Run: headless pygame with SDL's dummy video driver; simulated clock (each Clock.tick advances the game by its frame time, no real sleeping); random seed 0; keys injected as events and as key.get_pressed() state; no mouse input.
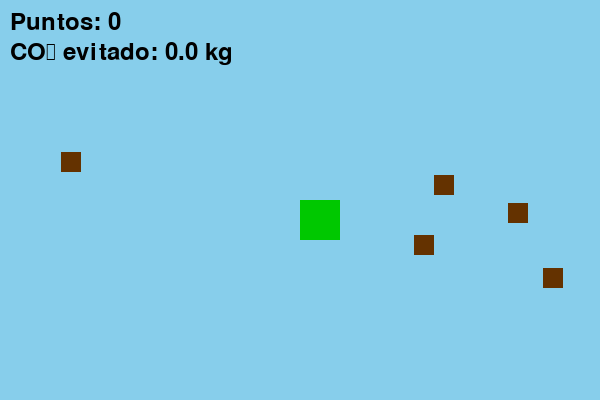
Frame 1 of 4 · flips 1–60 · no input
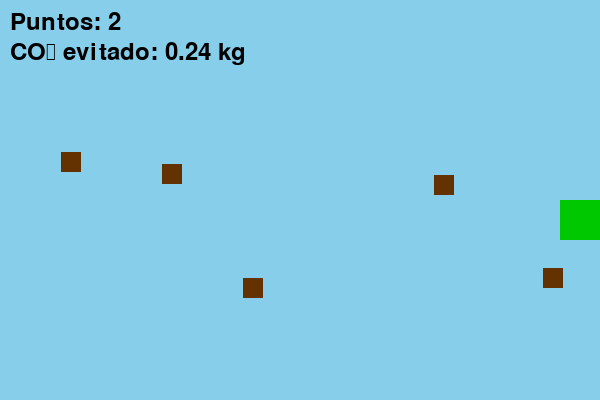
Frame 2 of 4 · flips 61–180 · tapped SPACE, RETURN · held RIGHT (→), D
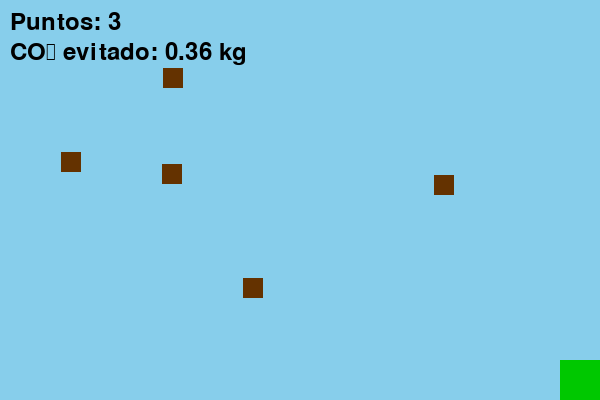
Frame 3 of 4 · flips 181–300 · held DOWN (↓), S
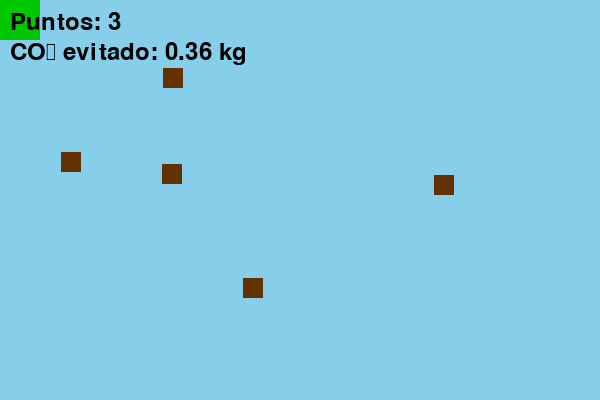
Frame 4 of 4 · flips 301–420 · held LEFT (←), A, UP (↑), W

The pygame program that drew these frames:

# recolector_verde.py
import pygame
import random

pygame.init()
ANCHO, ALTO = 600, 400
pantalla = pygame.display.set_mode((ANCHO, ALTO))
pygame.display.set_caption("Recolector Verde")
reloj = pygame.time.Clock()
fuente = pygame.font.Font(None, 36)

# Colores
VERDE = (0, 200, 0)
MARRON = (100, 50, 0)
CELESTE = (135, 206, 235)
NEGRO = (0, 0, 0)

jugador = pygame.Rect(300, 200, 40, 40)
basuras = [pygame.Rect(random.randint(20, ANCHO - 40),
                       random.randint(20, ALTO - 40), 20, 20)
           for _ in range(5)]

puntos = 0
corriendo = True

while corriendo:
    for evento in pygame.event.get():
        if evento.type == pygame.QUIT:
            corriendo = False

    teclas = pygame.key.get_pressed()
    if teclas[pygame.K_LEFT]: jugador.x -= 5
    if teclas[pygame.K_RIGHT]: jugador.x += 5
    if teclas[pygame.K_UP]: jugador.y -= 5
    if teclas[pygame.K_DOWN]: jugador.y += 5

    jugador.x = max(0, min(ANCHO - jugador.width, jugador.x))
    jugador.y = max(0, min(ALTO - jugador.height, jugador.y))

    for b in basuras[:]:
        if jugador.colliderect(b):
            puntos += 1
            basuras.remove(b)
            basuras.append(pygame.Rect(random.randint(20, ANCHO - 40),
                                       random.randint(20, ALTO - 40), 20, 20))
            print(" ¡El planeta te lo agradece!")

    # Dibujar
    pantalla.fill(CELESTE)
    for b in basuras:
        pygame.draw.rect(pantalla, MARRON, b)
    pygame.draw.rect(pantalla, VERDE, jugador)

    # Estadísticas ecológicas
    co2_ev = round(puntos * 0.12, 2)
    texto = fuente.render(f"Puntos: {puntos}", True, NEGRO)
    texto2 = fuente.render(f"CO₂ evitado: {co2_ev} kg", True, NEGRO)
    pantalla.blit(texto, (10, 10))
    pantalla.blit(texto2, (10, 40))

    pygame.display.flip()
    reloj.tick(60)

pygame.quit()
